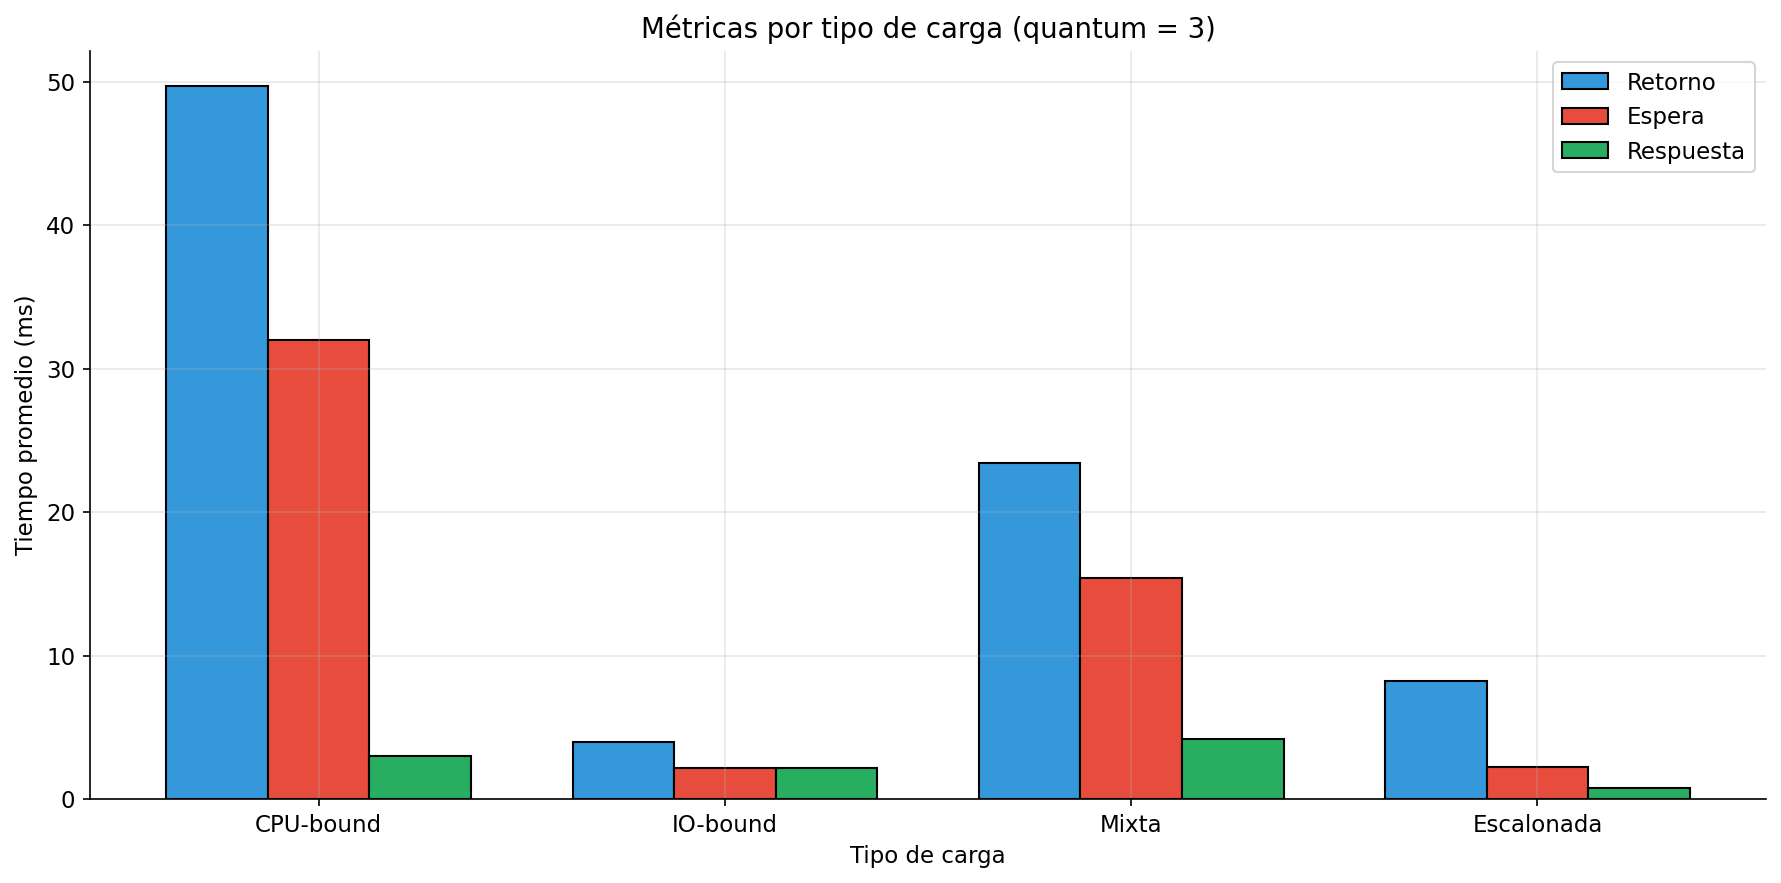

The file beside this chart, header and first rows:
tipo_carga, num_procesos, promedio_retorno, promedio_espera, promedio_respuesta, despachos, cambios_contexto
CPU-bound, 3, 49.67, 32.0, 3.0, 18, 17
IO-bound, 5, 4.0, 2.2, 2.2, 5, 4
Mixta, 5, 23.4, 15.4, 4.2, 14, 13
Escalonada, 4, 8.25, 2.25, 0.75, 8, 5
